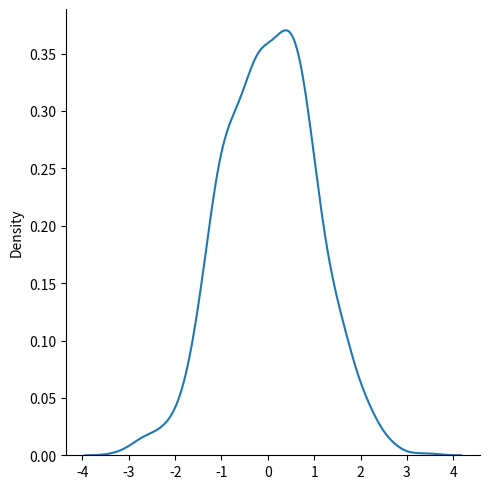

Write Python code to recreate this figure.
from numpy import random
import numpy as np
#generate random float numbers between 0 and 1
# x = random.rand(6)
# print(x)

#generate random numbers from array

# x = random.choice([3, 5, 7, 9],size=(3,4))
# print(x)


#probability distribution function(pdf)

# x = random.choice([4,7,3,9],p=[0.1,0.3,0.6,0.0],size=(3,4))
# print(x)

# import numpy as np
# arr = random.shuffle(np.array([3,4,6,7,8,9]))
# print(arr)  

import matplotlib.pyplot as plt
import seaborn as sns


sns.displot(random.normal(size=1000), kind="kde")
plt.show()
